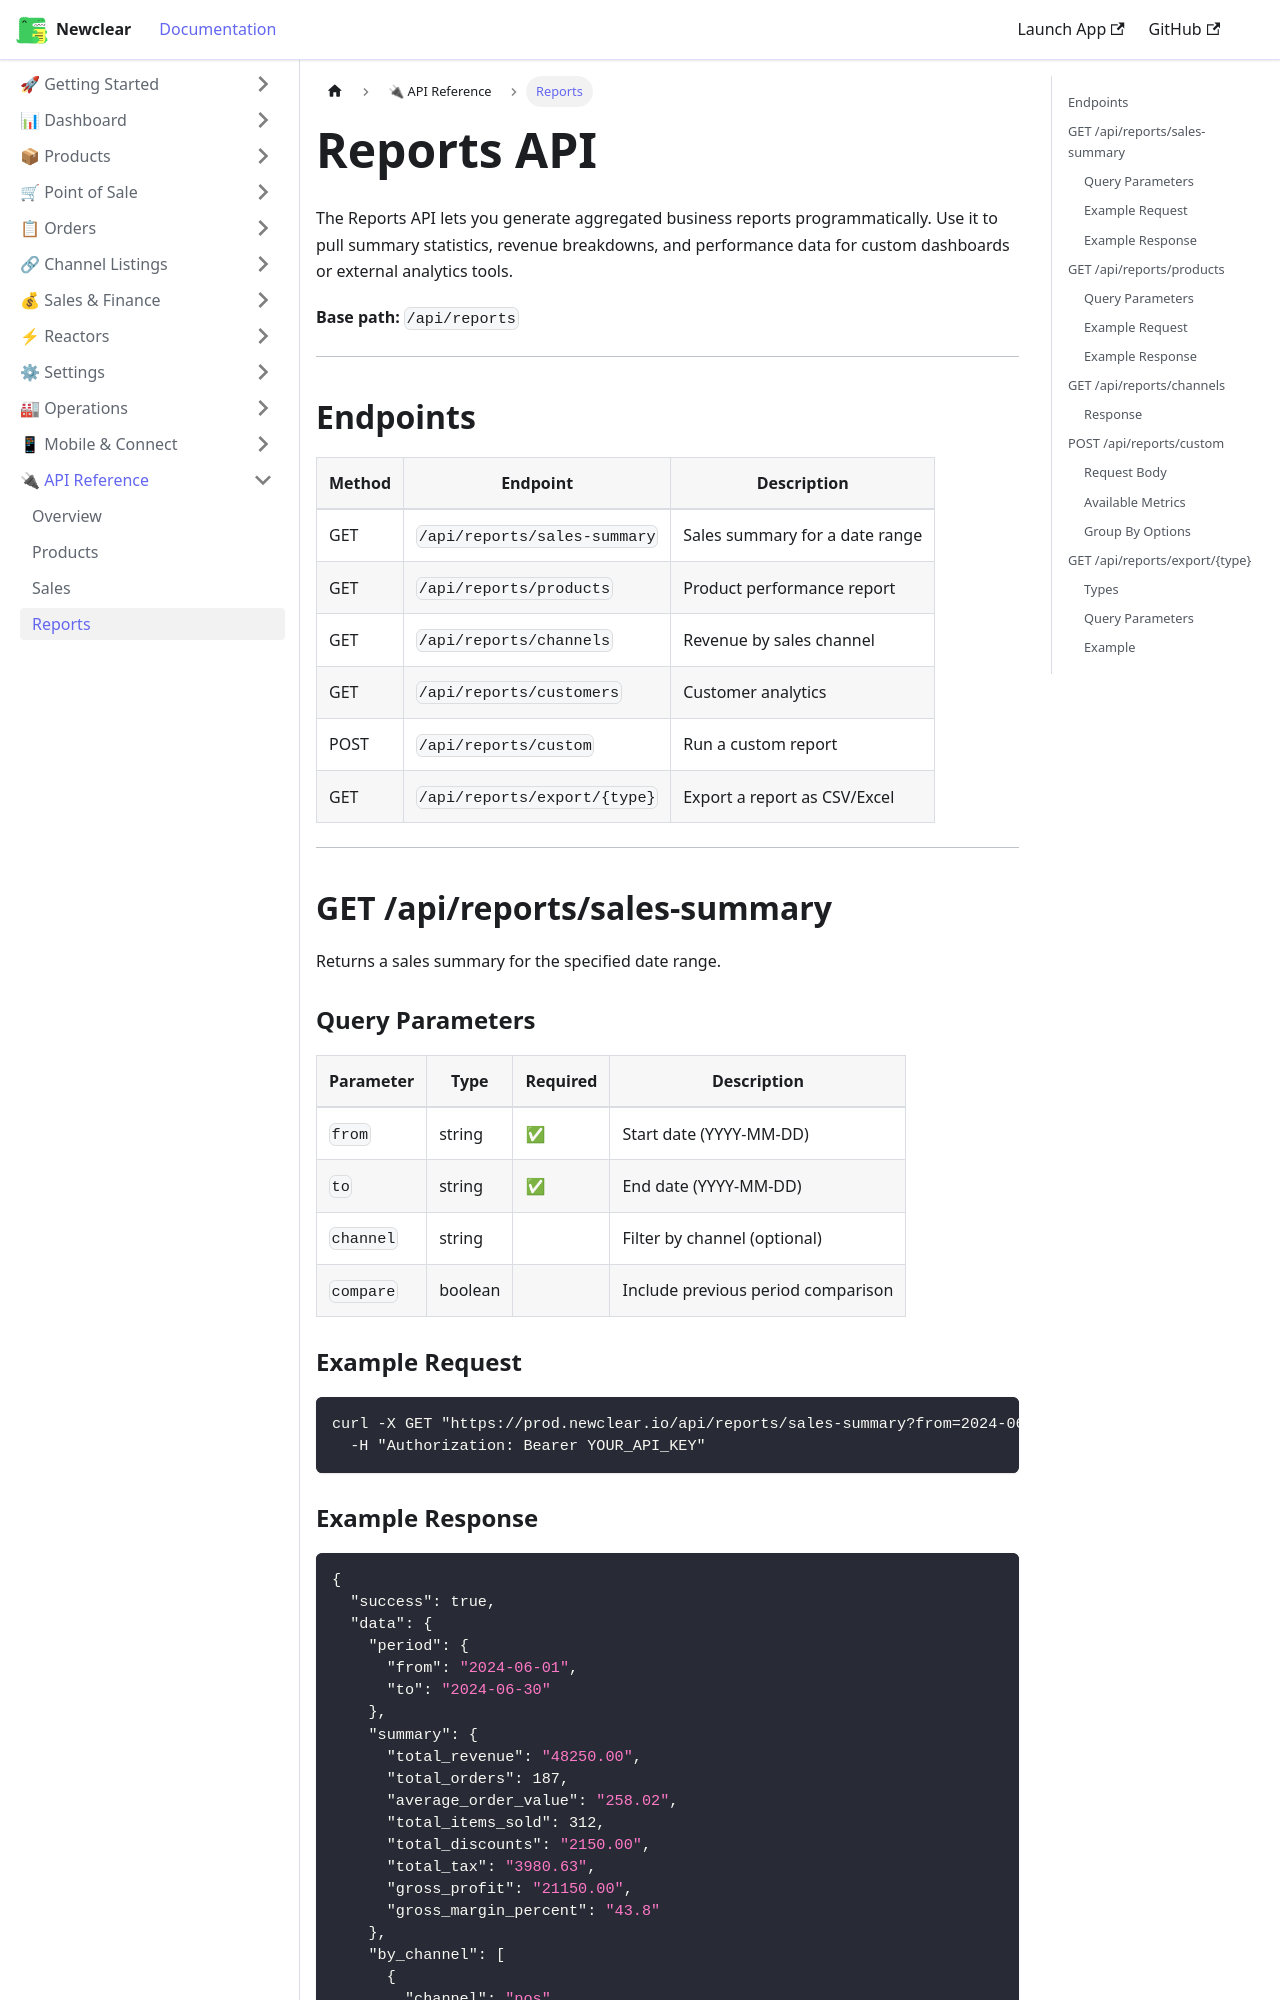

repository: hamzaofthedesert/newclear-docs · page: docs/api/reports/index.html · generator: docusaurus

---
id: reports
title: Reports API
sidebar_label: Reports
description: Newclear Reports API — generate and retrieve sales reports programmatically.
---

# Reports API

The Reports API lets you generate aggregated business reports programmatically. Use it to pull summary statistics, revenue breakdowns, and performance data for custom dashboards or external analytics tools.

**Base path:** `/api/reports`

---

## Endpoints

| Method | Endpoint | Description |
|--------|----------|-------------|
| GET | `/api/reports/sales-summary` | Sales summary for a date range |
| GET | `/api/reports/products` | Product performance report |
| GET | `/api/reports/channels` | Revenue by sales channel |
| GET | `/api/reports/customers` | Customer analytics |
| POST | `/api/reports/custom` | Run a custom report |
| GET | `/api/reports/export/{type}` | Export a report as CSV/Excel |

---

## GET /api/reports/sales-summary

Returns a sales summary for the specified date range.

### Query Parameters

| Parameter | Type | Required | Description |
|-----------|------|----------|-------------|
| `from` | string | ✅ | Start date (YYYY-MM-DD) |
| `to` | string | ✅ | End date (YYYY-MM-DD) |
| `channel` | string | | Filter by channel (optional) |
| `compare` | boolean | | Include previous period comparison |

### Example Request

```bash
curl -X GET "https://prod.newclear.io/api/reports/sales-summary?from=2024-06-01&to=2024-06-30&compare=true" \
  -H "Authorization: Bearer YOUR_API_KEY"
```
